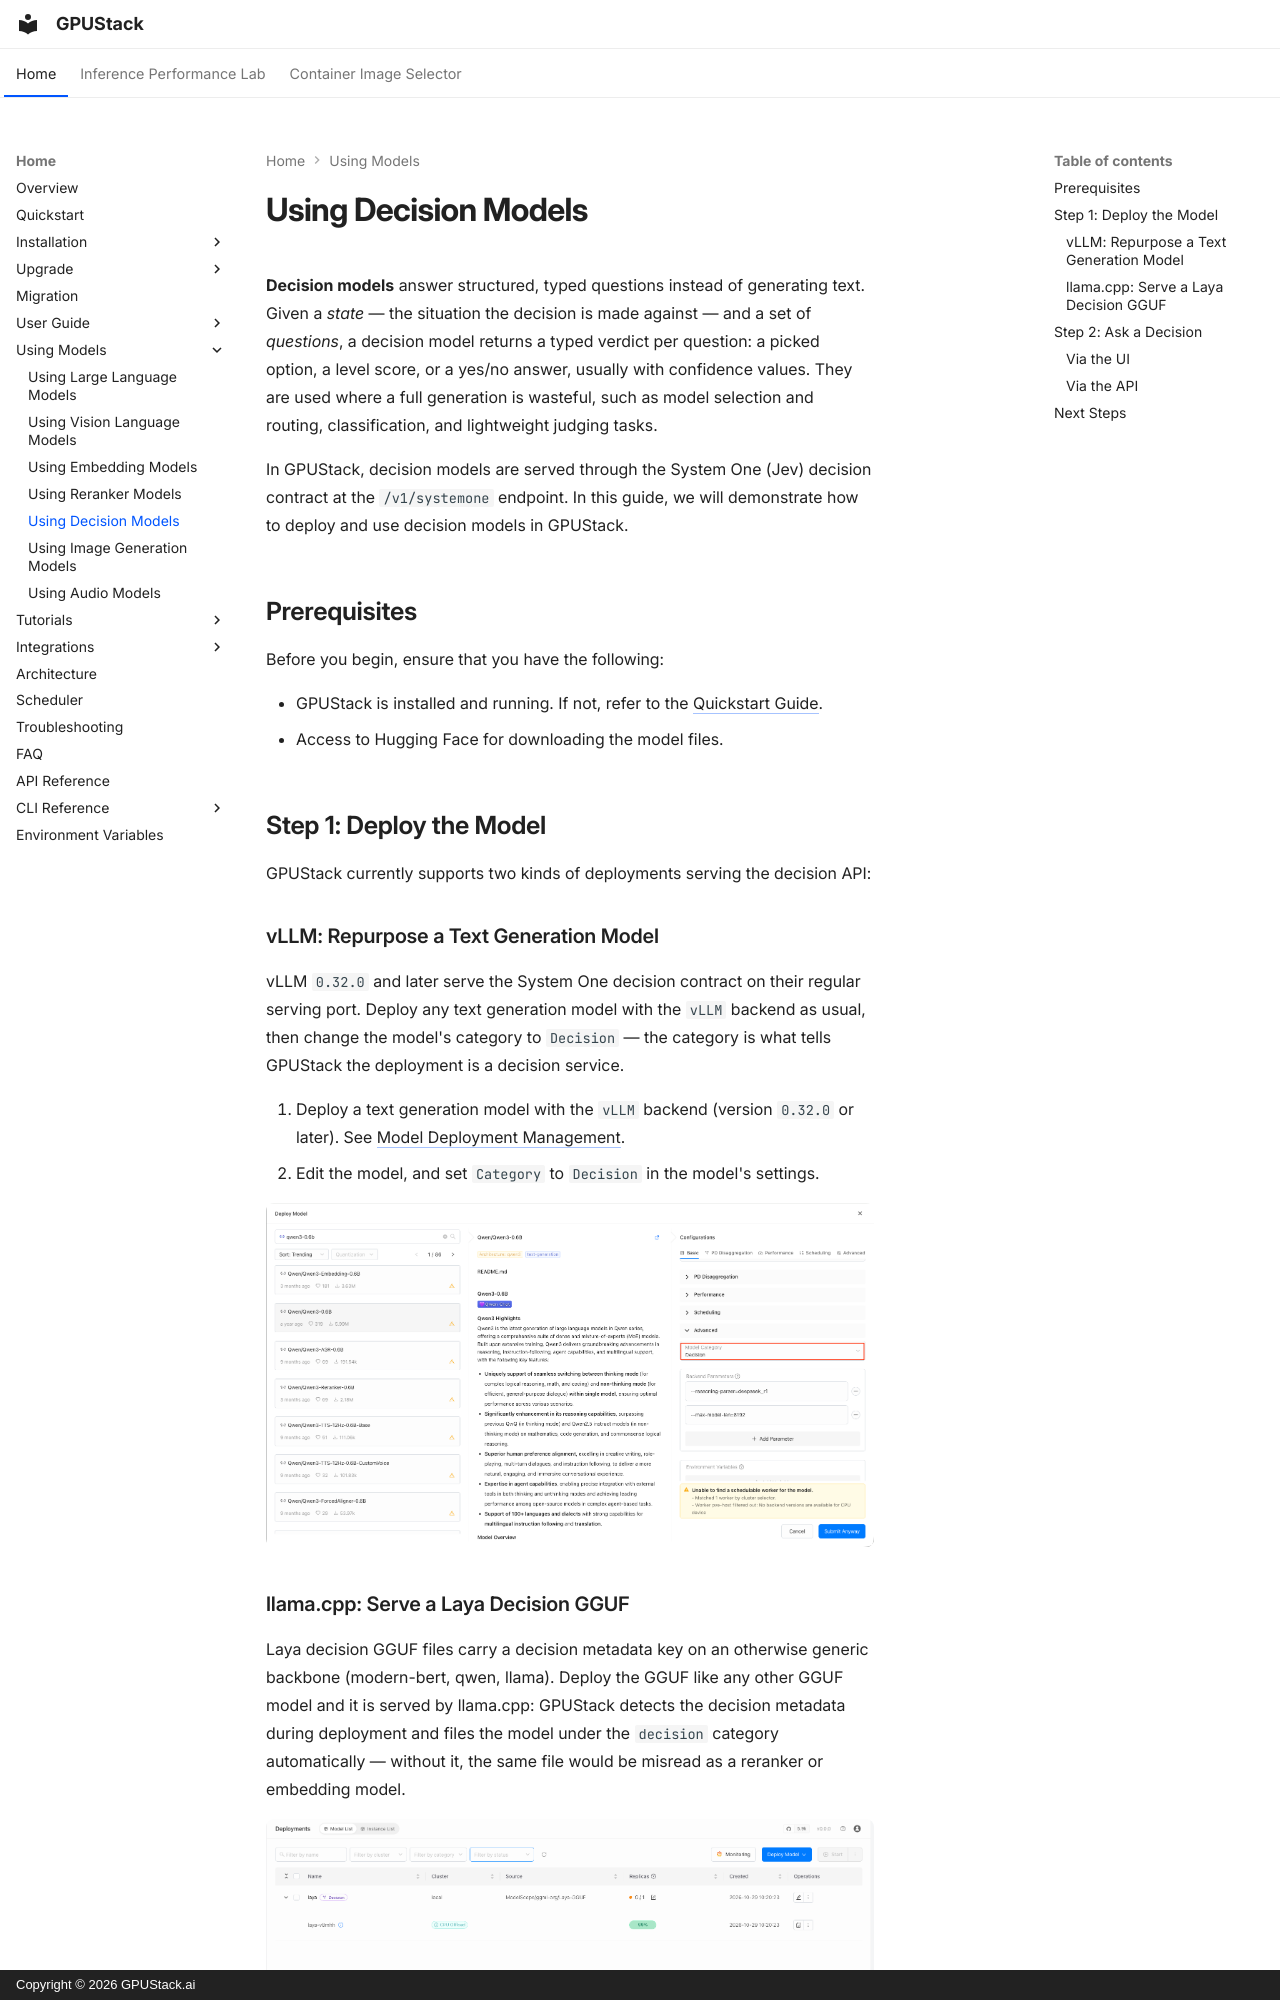

repository: gpustack/gpustack · page: using-models/using-decision-models/index.html · generator: mkdocs · copyright: Copyright © 2026 GPUStack.ai

# Using Decision Models

**Decision models** answer structured, typed questions instead of generating text. Given a *state* — the situation the decision is made against — and a set of *questions*, a decision model returns a typed verdict per question: a picked option, a level score, or a yes/no answer, usually with confidence values. They are used where a full generation is wasteful, such as model selection and routing, classification, and lightweight judging tasks.

In GPUStack, decision models are served through the System One (Jev) decision contract at the `/v1/systemone` endpoint. In this guide, we will demonstrate how to deploy and use decision models in GPUStack.

## Prerequisites

Before you begin, ensure that you have the following:

- GPUStack is installed and running. If not, refer to the [Quickstart Guide](../quickstart.md).
- Access to Hugging Face for downloading the model files.

## Step 1: Deploy the Model

GPUStack currently supports two kinds of deployments serving the decision API:

### vLLM: Repurpose a Text Generation Model

vLLM `0.32.0` and later serve the System One decision contract on their regular serving port. Deploy any text generation model with the `vLLM` backend as usual, then change the model's category to `Decision` — the category is what tells GPUStack the deployment is a decision service.

1. Deploy a text generation model with the `vLLM` backend (version `0.32.0` or later). See [Model Deployment Management](../user-guide/model-deployment-management.md).
2. Edit the model, and set `Category` to `Decision` in the model's settings.

![Model Category](../assets/using-models/using-decision-models/model-category.png)

### llama.cpp: Serve a Laya Decision GGUF

Laya decision GGUF files carry a decision metadata key on an otherwise generic backbone (modern-bert, qwen, llama). Deploy the GGUF like any other GGUF model and it is served by llama.cpp: GPUStack detects the decision metadata during deployment and files the model under the `decision` category automatically — without it, the same file would be misread as a reranker or embedding model.

![Model List](../assets/using-models/using-decision-models/model-list.png)

Either way, the `Category` column on the `Models` page shows `Decision` once the deployment is up. The category can also be corrected manually; category values are validated, so a mistyped category is rejected rather than silently stored.
